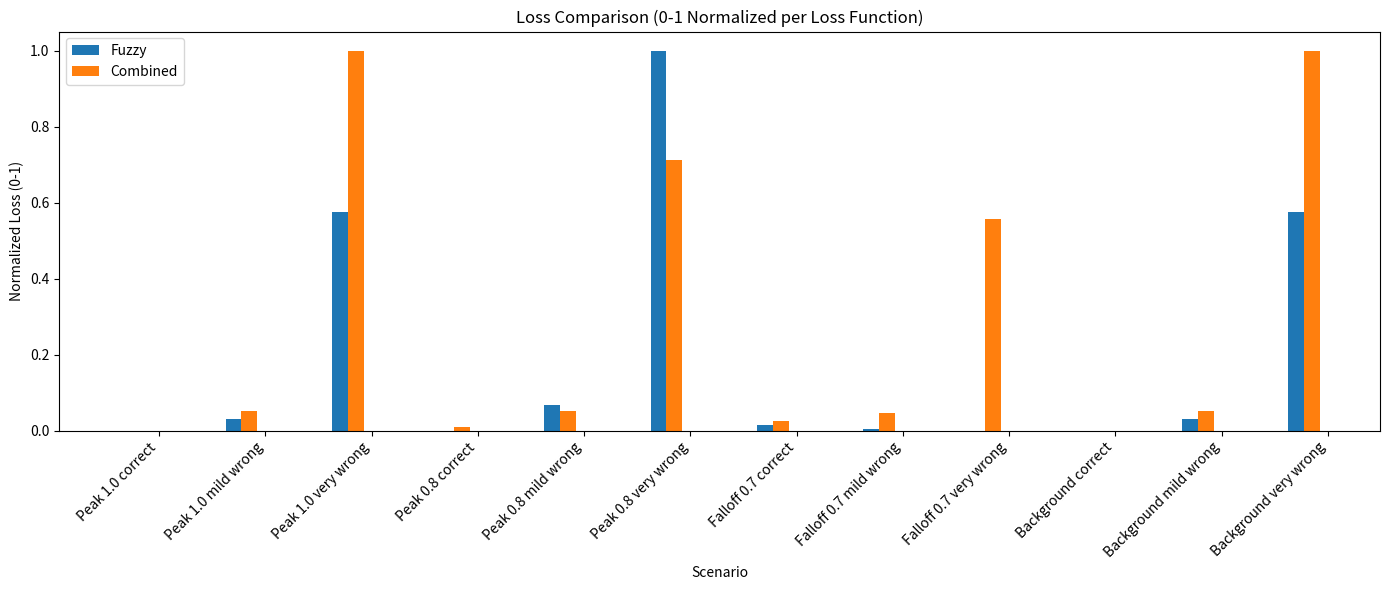

This figure's Python source:
import numpy as np
import pandas as pd
import matplotlib.pyplot as plt

def vanilla_cornernet_pos(pred, alpha=2.0):
    """Original CornerNet pos loss: -(1-p)^α * log(p)"""
    pred = np.clip(pred, 1e-3, 1 - 1e-3)
    return -((1 - pred) ** alpha) * np.log(pred)

def fuzzy_cornernet_pos(target, pred, alpha=2.0):
    """Modified pos loss: -(t-p)^α * log(p)"""
    pred = np.clip(pred, 1e-3, 1 - 1e-3)
    return -((target - pred) ** alpha) * np.log(pred)
    
def cornernet_neg(target, pred, alpha=2.0, beta=4.0):
    """CornerNet neg loss: -(1-t)^β * p^α * log(1-p)"""
    pred = np.clip(pred, 1e-3, 1 - 1e-3)
    return -((1 - target) ** beta) * (pred ** alpha) * np.log(1 - pred)


def combined_loss(target, pred, alpha=2.0, beta=4.0):
    """Generalized BCE: at alpha=1, beta=1 this is essentially BCE."""
    pred = np.clip(pred, 1e-3, 1 - 1e-3)

    focal_weighting = abs(target - pred) ** alpha
    pos_weight = (target ** beta) * focal_weighting * np.log(pred)

    high_conf_fp_weighting = pred ** alpha
    neg_weight = ((1 - target) ** beta) * high_conf_fp_weighting * np.log(1 - pred)

    return -(pos_weight + neg_weight)

def weighted_bce(target, pred, pos_weight=10.0):
    """Weighted BCE: (1 + t*w) * BCE"""
    pred = np.clip(pred, 1e-3, 1 - 1e-3)
    weights = 1.0 + (target * pos_weight)
    bce = -(target * np.log(pred) + (1 - target) * np.log(1 - pred))
    return weights * bce

def bce_focal(target, pred, gamma=2.0):
    """BCE Focal: |t-p|^γ * BCE"""
    pred = np.clip(pred, 1e-3, 1 - 1e-3)
    bce = -(target * np.log(pred) + (1 - target) * np.log(1 - pred))
    focal = np.abs(target - pred) ** gamma * bce
    return focal

def mae_focal(target, pred, gamma=2.0):
    """MAE Focal: |t-p|^γ * MAE"""
    mae = np.abs(pred - target)
    focal = np.abs(target - pred) ** gamma * mae
    return focal

# Configurable error offsets (positive = wrong direction)
CORRECT_OFFSET = 0.01
MILD_WRONG_OFFSET = 0.2
VERY_WRONG_OFFSET = 0.5

# Test scenarios
scenarios = [
    ("Peak 1.0 correct", 1.0, 1.0 - CORRECT_OFFSET),
    ("Peak 1.0 mild wrong", 1.0, 1.0 - MILD_WRONG_OFFSET),
    ("Peak 1.0 very wrong", 1.0, 1.0 - VERY_WRONG_OFFSET),
    
    ("Peak 0.8 correct", 0.8, 0.8 - CORRECT_OFFSET),
    ("Peak 0.8 mild wrong", 0.8, 0.8 - MILD_WRONG_OFFSET),
    ("Peak 0.8 very wrong", 0.8, 0.8 - VERY_WRONG_OFFSET),
    
    ("Falloff 0.7 correct", 0.7, 0.7 - CORRECT_OFFSET),
    ("Falloff 0.7 mild wrong", 0.7, 0.7 - MILD_WRONG_OFFSET),
    ("Falloff 0.7 very wrong", 0.7, 0.7 - VERY_WRONG_OFFSET),
    
    ("Background correct", 0.0, 0.0 + CORRECT_OFFSET),
    ("Background mild wrong", 0.0, 0.0 + MILD_WRONG_OFFSET),
    ("Background very wrong", 0.0, 0.0 + VERY_WRONG_OFFSET),
]

results = []
raw_losses = {'Vanilla': [], 'Fuzzy': [], 'Combined': [], 'WBCE': [], 'BCEFocal': [], 'MAEFocal': []}

for name, target, pred in scenarios:
    if target >= 0.75:
        fuzzy_loss = fuzzy_cornernet_pos(target, pred)
        vanilla_loss = vanilla_cornernet_pos(pred)
        loss_type = "pos"
    else:
        fuzzy_loss = cornernet_neg(target, pred)
        vanilla_loss = cornernet_neg(target, pred)
        loss_type = "neg"

    combined = combined_loss(target, pred)
    wbce = weighted_bce(target, pred)
    bce_f = bce_focal(target, pred)
    mae_f = mae_focal(target, pred)

    raw_losses['Vanilla'].append(vanilla_loss)
    raw_losses['Fuzzy'].append(fuzzy_loss)
    raw_losses['Combined'].append(combined)
    raw_losses['WBCE'].append(wbce)
    raw_losses['BCEFocal'].append(bce_f)
    raw_losses['MAEFocal'].append(mae_f)

    fuzzy_vanilla_ratio = f"{fuzzy_loss/vanilla_loss:.2f}x" if target >= 0.75 else "-"

    results.append({
        'Scenario': name,
        'Target': target,
        'Pred': pred,
        'Type': loss_type,
        'Vanilla': f"{vanilla_loss:.4f}",
        'Fuzzy': f"{fuzzy_loss:.4f}",
        'Combined': f"{combined:.4f}",
        'WBCE': f"{wbce:.4f}",
        'BCEFocal': f"{bce_f:.4f}",
        'MAEFocal': f"{mae_f:.4f}",
        'Fuzzy/Vanilla': fuzzy_vanilla_ratio,
    })

df = pd.DataFrame(results)
print("\n" + "="*100)
print("LOSS COMPARISON: Multiple Loss Functions")
print("="*100)
print(f"Error offsets: correct={CORRECT_OFFSET}, mild={MILD_WRONG_OFFSET}, very={VERY_WRONG_OFFSET}")
print("="*100)
print(df.to_string(index=False))
print("\nKey insights:")
print("- Vanilla/Fuzzy: CornerNet variants (piecewise pos/neg)")
print("- Combined: Non-piecewise formulation")
print("- WBCE: Weighted BCE (pos_weight=10)")
print("- BCEFocal: |t-p|^2 * BCE")
print("- MAEFocal: |t-p|^2 * MAE")

# Normalize each loss to 0-1 range and plot
normalized = {}
# visualize = ['Vanilla', 'Fuzzy', 'Combined', 'WBCE', 'BCEFocal', "MAEFocal"]
visualize = ['Fuzzy','Combined']
for loss_name, values in raw_losses.items():
    if loss_name in visualize:
        arr = np.array(values)
        min_val, max_val = arr.min(), arr.max()
        normalized[loss_name] = (arr - min_val) / (max_val - min_val) if max_val > min_val else arr

scenario_names = [s[0] for s in scenarios]
x = np.arange(len(scenario_names))

fig, ax = plt.subplots(figsize=(14, 6))
width = 0.15
for i, (loss_name, values) in enumerate(normalized.items()):
    ax.bar(x + i * width, values, width, label=loss_name)

ax.set_xlabel('Scenario')
ax.set_ylabel('Normalized Loss (0-1)')
ax.set_title('Loss Comparison (0-1 Normalized per Loss Function)')
ax.set_xticks(x + width * 2)
ax.set_xticklabels(scenario_names, rotation=45, ha='right')
ax.legend()
plt.tight_layout()
plt.show()